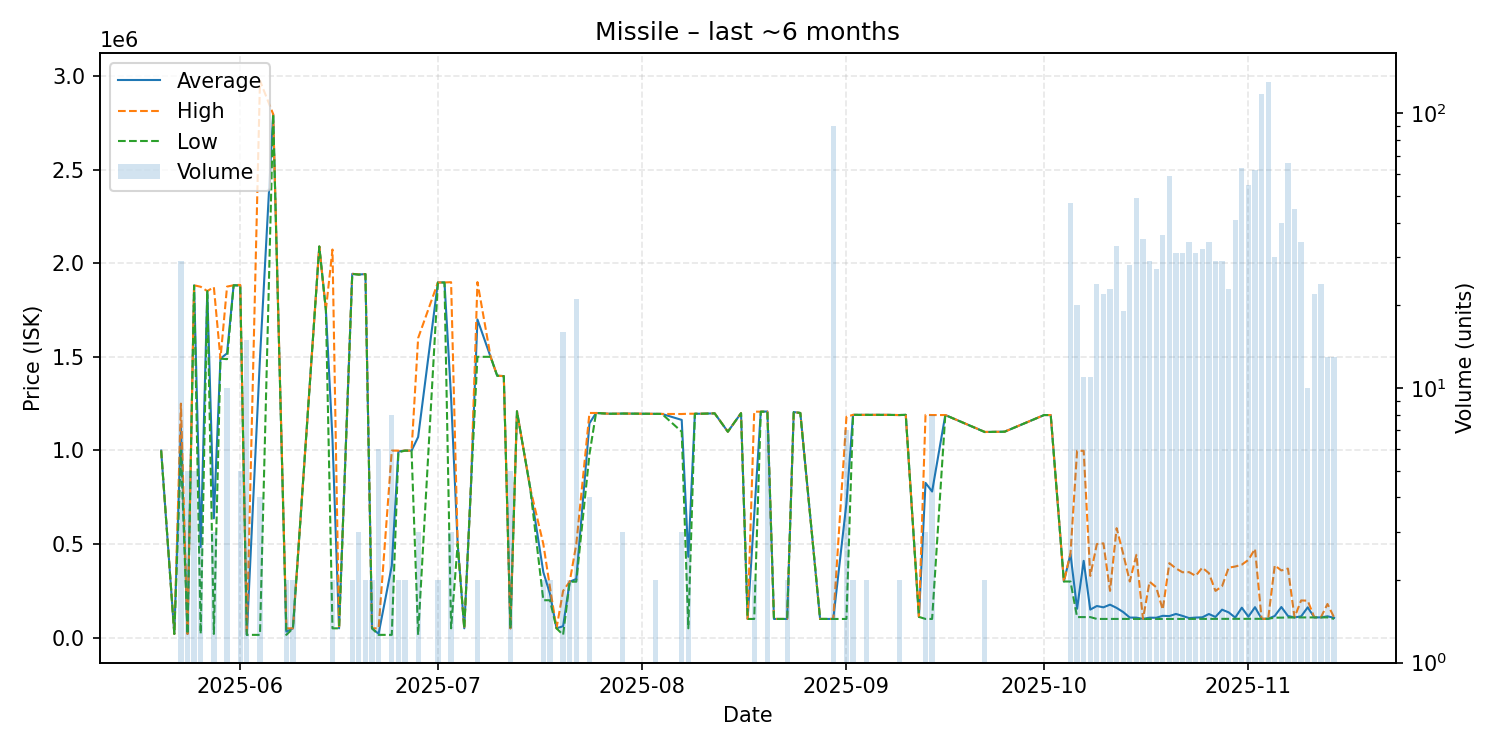

Values plotted in this chart, from the file beside it:
date, average, highest, lowest, order_count, volume
2025-05-20, 999500, 999500, 999500, 1, 1
2025-05-22, 20000, 20000, 20000, 1, 1
2025-05-23, 1124855, 1250000, 999000, 11, 29
2025-05-24, 20010, 20010, 20010, 2, 5
2025-05-25, 1881600, 1882000, 1880000, 4, 5
2025-05-26, 484250, 1874000, 21000, 4, 4
2025-05-27, 1851000, 1851000, 1851000, 1, 1
2025-05-28, 637333, 1872000, 20000, 2, 3
2025-05-29, 1490000, 1490000, 1490000, 1, 1
2025-05-30, 1518660, 1875000, 1487500, 7, 10
2025-05-31, 1882000, 1882000, 1882000, 1, 1
2025-06-01, 1881600, 1884500, 1880000, 4, 5
2025-06-02, 15021, 15030, 15020, 2, 15
2025-06-04, 1494768, 2974500, 15035, 4, 4
2025-06-06, 2796000, 2796000, 2796000, 1, 1
2025-06-08, 32520, 50000, 15040, 2, 2
2025-06-09, 50000, 50000, 50000, 2, 2
2025-06-13, 2089000, 2089000, 2089000, 1, 1
2025-06-14, 1750000, 1750000, 1750000, 1, 1
2025-06-15, 1061500, 2073000, 50000, 2, 2
2025-06-16, 50000, 50000, 50000, 1, 1
2025-06-18, 1943000, 1943000, 1943000, 2, 2
2025-06-19, 1939333, 1940000, 1939000, 3, 3
2025-06-20, 1942000, 1942000, 1942000, 2, 2
2025-06-21, 50000, 50000, 50000, 1, 2
2025-06-22, 20863, 50000, 15040, 3, 6
2025-06-24, 384000, 998900, 15060, 4, 8
2025-06-25, 994400, 998900, 989900, 2, 2
2025-06-26, 998850, 998900, 998800, 2, 2
2025-06-27, 999000, 999000, 999000, 1, 1
2025-06-28, 1071683, 1600000, 15050, 3, 3
2025-07-01, 1897000, 1897000, 1897000, 2, 2
2025-07-02, 1897000, 1897000, 1897000, 1, 1
2025-07-03, 1282340, 1898500, 50020, 3, 3
2025-07-04, 500000, 500000, 500000, 1, 1
2025-07-05, 50020, 50020, 50020, 1, 1
2025-07-06, 800000, 800000, 800000, 1, 1
2025-07-07, 1699500, 1899000, 1500000, 2, 2
2025-07-09, 1500000, 1500000, 1500000, 1, 1
2025-07-10, 1399000, 1399000, 1399000, 1, 1
2025-07-11, 1397000, 1397000, 1397000, 1, 1
2025-07-12, 50020, 50020, 50020, 1, 5
2025-07-13, 1209000, 1209000, 1209000, 1, 1
2025-07-15, 800000, 800000, 800000, 1, 1
2025-07-17, 350000, 500000, 200000, 2, 2
2025-07-18, 235000, 270000, 200000, 2, 2
2025-07-19, 50010, 50010, 50010, 1, 1
2025-07-20, 61288, 250000, 15050, 4, 16
2025-07-21, 299000, 299000, 299000, 2, 2
2025-07-22, 313438, 499000, 299000, 4, 21
2025-07-24, 1145000, 1200000, 980000, 4, 4
2025-07-25, 1200000, 1200000, 1200000, 1, 1
2025-07-26, 1198000, 1198000, 1198000, 1, 1
2025-07-27, 1196000, 1196000, 1196000, 1, 1
2025-07-28, 1196000, 1196000, 1196000, 1, 1
2025-07-29, 1197000, 1197000, 1197000, 3, 3
2025-08-03, 1195000, 1195000, 1195000, 2, 2
2025-08-04, 1195000, 1195000, 1195000, 1, 1
2025-08-07, 1163000, 1194500, 1100000, 3, 3
2025-08-08, 432067, 1196000, 50100, 3, 3
... 73 more rows
